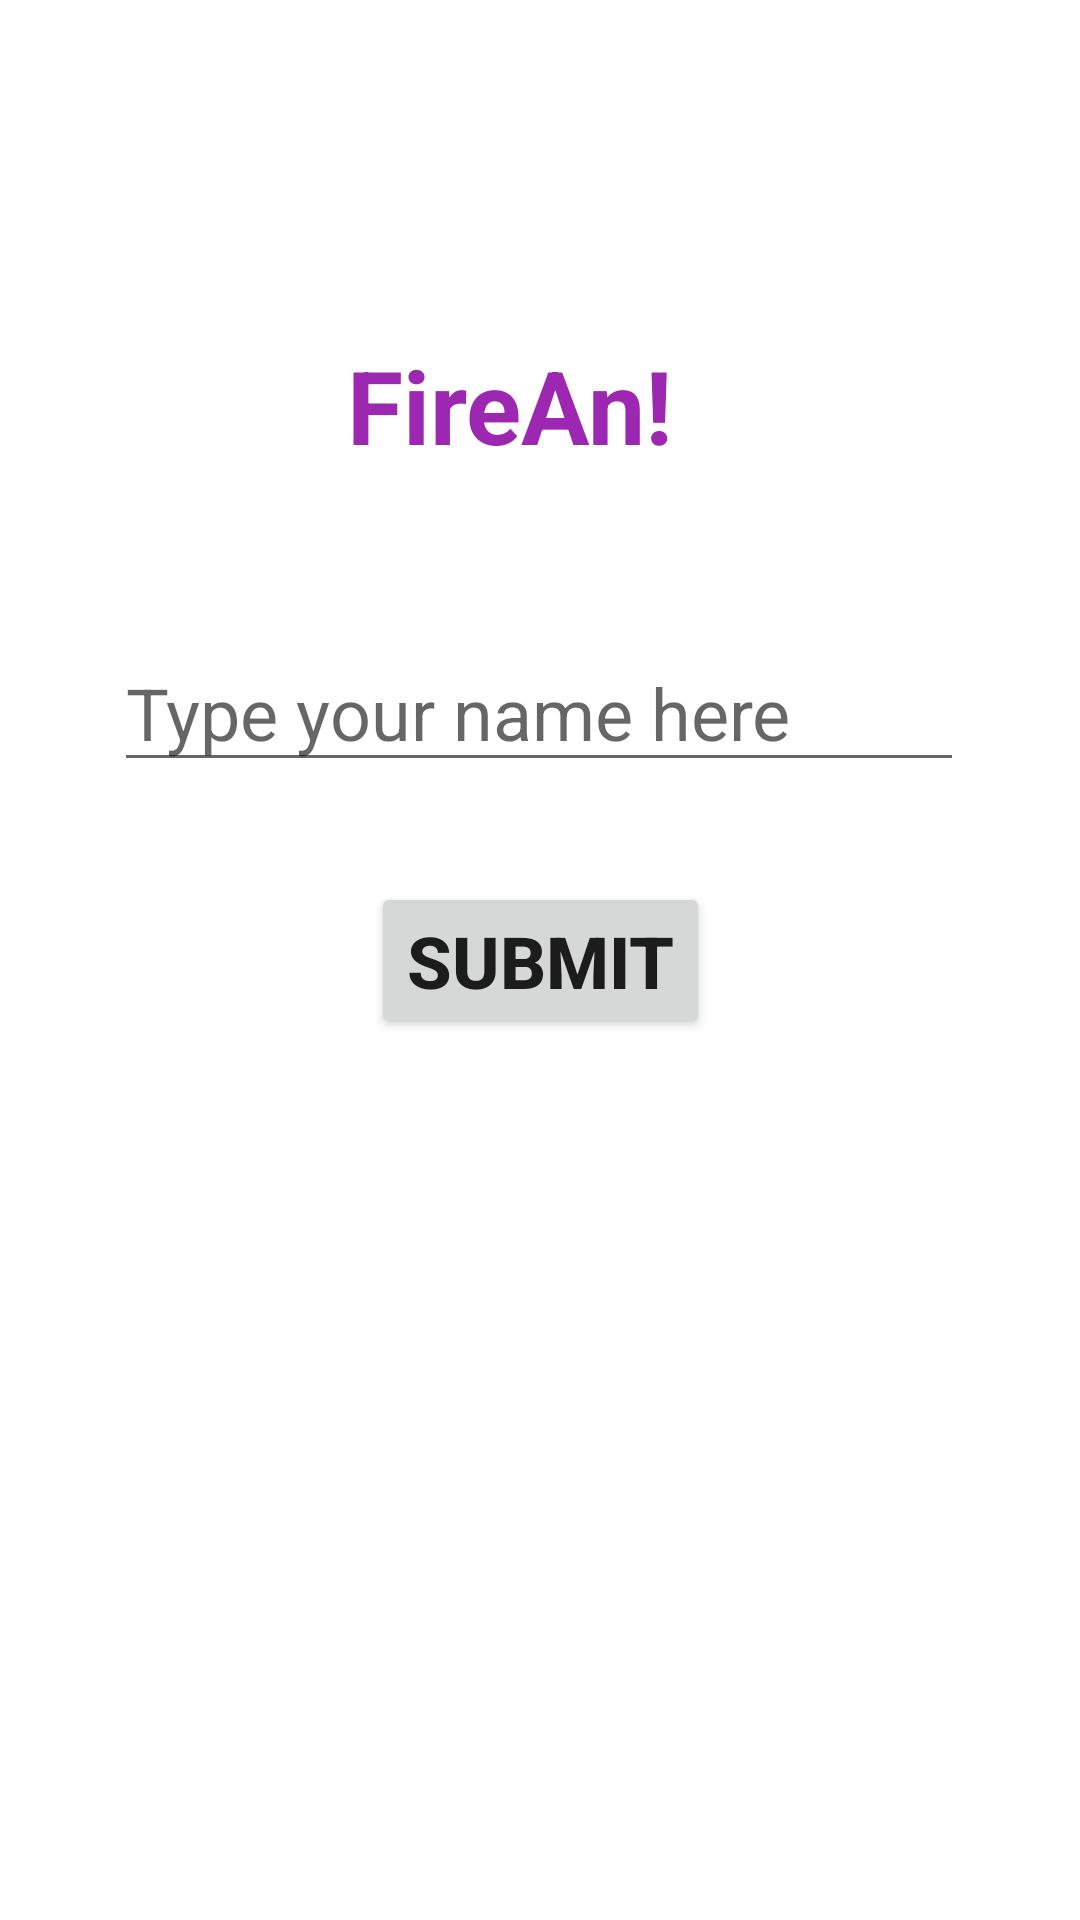

This screen was rendered from an Android layout file. Write that file and the resources it references.
<!-- AndroidManifest.xml: application theme Theme.FireAn -->
<!-- res/layout/activity_main.xml -->
<?xml version="1.0" encoding="utf-8"?>
<androidx.constraintlayout.widget.ConstraintLayout xmlns:android="http://schemas.android.com/apk/res/android"
    xmlns:app="http://schemas.android.com/apk/res-auto"
    xmlns:tools="http://schemas.android.com/tools"
    android:id="@+id/btnoffer"
    android:layout_width="match_parent"
    android:layout_height="match_parent"
    tools:context=".MainActivity">

    <TextView
        android:id="@+id/etName"
        android:layout_width="wrap_content"
        android:layout_height="wrap_content"
        android:text="FireAn!"
        android:textColor="#9C27B0"
        android:textSize="34sp"
        android:textStyle="bold"
        app:layout_constraintBottom_toBottomOf="parent"
        app:layout_constraintEnd_toEndOf="parent"
        app:layout_constraintHorizontal_bias="0.461"
        app:layout_constraintStart_toStartOf="parent"
        app:layout_constraintTop_toTopOf="parent"
        app:layout_constraintVertical_bias="0.189" />

    <EditText
        android:id="@+id/firename"
        android:layout_width="wrap_content"
        android:layout_height="wrap_content"
        android:ems="10"
        android:hint="Type your name here"
        android:inputType="textPersonName"
        android:textSize="24sp"
        app:layout_constraintBottom_toBottomOf="parent"
        app:layout_constraintEnd_toEndOf="parent"
        app:layout_constraintHorizontal_bias="0.497"
        app:layout_constraintStart_toStartOf="parent"
        app:layout_constraintTop_toTopOf="parent"
        app:layout_constraintVertical_bias="0.358" />

    <Button
        android:id="@+id/fireb"
        android:layout_width="wrap_content"
        android:layout_height="wrap_content"
        android:text="SUBMIT"
        android:textColorLink="#9C27B0"
        android:textSize="24sp"
        android:textStyle="bold"
        app:layout_constraintBottom_toBottomOf="parent"
        app:layout_constraintEnd_toEndOf="parent"
        app:layout_constraintStart_toStartOf="parent"
        app:layout_constraintTop_toTopOf="parent" />

    <Button
        android:id="@+id/btnof"
        android:layout_width="wrap_content"
        android:layout_height="wrap_content"
        android:text="View Offers"
        android:textSize="24sp"
        android:visibility="invisible"
        app:layout_constraintBottom_toBottomOf="parent"
        app:layout_constraintEnd_toEndOf="parent"
        app:layout_constraintStart_toStartOf="parent"
        app:layout_constraintTop_toBottomOf="@+id/fireb" />


</androidx.constraintlayout.widget.ConstraintLayout>
<!-- resources referenced by this layout -->
<resources>
  <style name="Theme.FireAn" parent="Theme.MaterialComponents.DayNight.DarkActionBar">
          
          <item name="colorPrimary">@color/purple_500</item>
          <item name="colorPrimaryVariant">@color/purple_700</item>
          <item name="colorOnPrimary">@color/white</item>
          
          <item name="colorSecondary">@color/teal_200</item>
          <item name="colorSecondaryVariant">@color/teal_700</item>
          <item name="colorOnSecondary">@color/black</item>
          
          <item name="android:statusBarColor">?attr/colorPrimaryVariant</item>
          
      </style>
  <!-- not gathered from this repository: default colours our renderer supplied (Android Studio template values) -->
  <color name="purple_500">#FF6200EE</color>
  <color name="purple_700">#FF3700B3</color>
  <color name="teal_200">#FF03DAC5</color>
  <color name="teal_700">#FF018786</color>
  <color name="black">#FF000000</color>
  <color name="white">#FFFFFFFF</color>
</resources>
